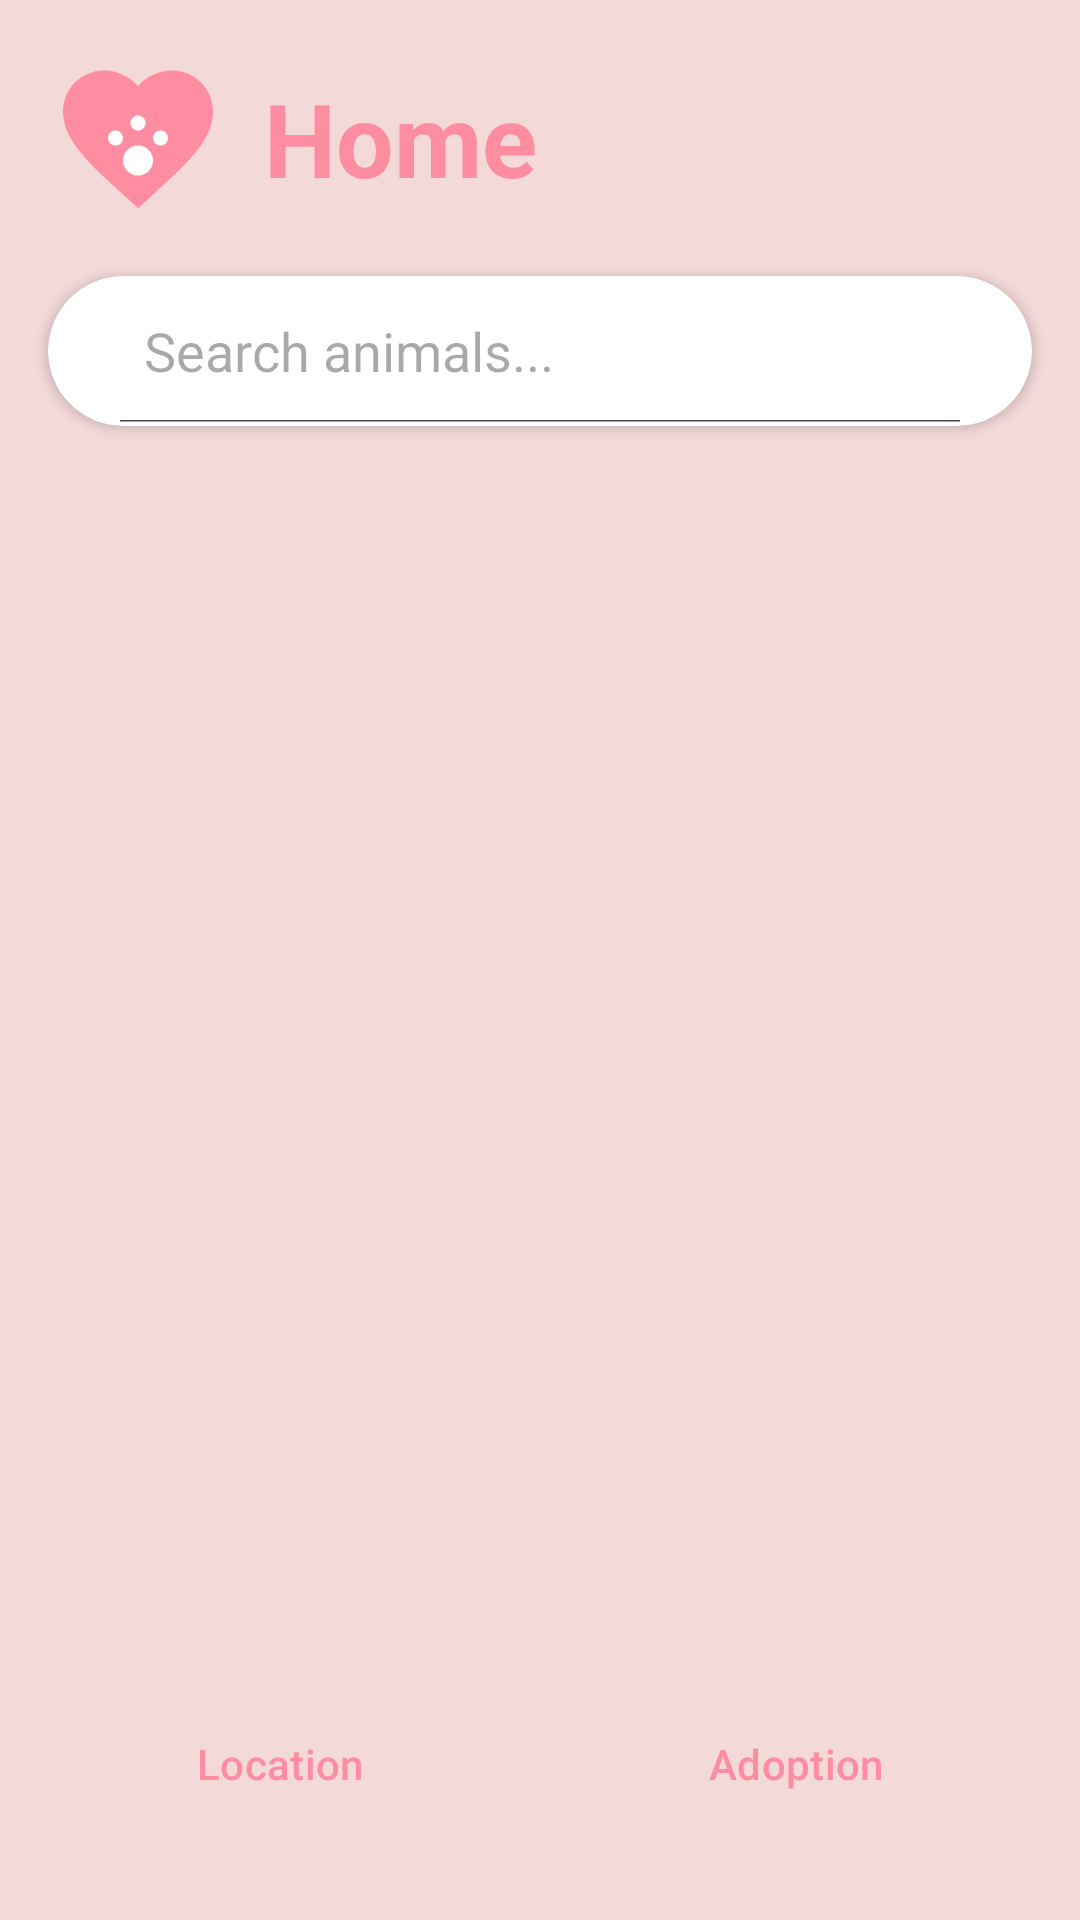

Write the Android layout XML for this screen, with the resource values it uses.
<!-- AndroidManifest.xml: application theme Theme.FinalProjectShiraz -->
<!-- res/layout/activity_home_screen.xml -->
<?xml version="1.0" encoding="utf-8"?>
<androidx.constraintlayout.widget.ConstraintLayout xmlns:android="http://schemas.android.com/apk/res/android"
    xmlns:app="http://schemas.android.com/apk/res-auto"
    xmlns:tools="http://schemas.android.com/tools"
    android:id="@+id/main"
    android:layout_width="match_parent"
    android:layout_height="match_parent"
    android:background="@color/baby_pink"
    tools:context=".HomeScreen">

    
    <ImageView
        android:id="@+id/ivHomeLogo"
        android:layout_width="60dp"
        android:layout_height="60dp"
        android:layout_marginTop="16dp"
        android:layout_marginStart="16dp"
        app:layout_constraintStart_toStartOf="parent"
        app:layout_constraintTop_toTopOf="parent"
        app:srcCompat="@drawable/ic_heart_paw" />

    <TextView
        android:id="@+id/tvH"
        android:layout_width="wrap_content"
        android:layout_height="wrap_content"
        android:layout_marginStart="12dp"
        android:text="Home"
        android:textColor="@color/deep_pink"
        android:textSize="34sp"
        android:textStyle="bold"
        app:layout_constraintBottom_toBottomOf="@+id/ivHomeLogo"
        app:layout_constraintStart_toEndOf="@+id/ivHomeLogo"
        app:layout_constraintTop_toTopOf="@+id/ivHomeLogo" />

    <ImageView
        android:id="@+id/settingsVector"
        android:layout_width="32dp"
        android:layout_height="32dp"
        android:layout_marginEnd="16dp"
        app:layout_constraintBottom_toBottomOf="@+id/tvH"
        app:layout_constraintEnd_toEndOf="parent"
        app:layout_constraintTop_toTopOf="@+id/tvH"
        app:srcCompat="@drawable/baseline_settings_24"
        app:tint="@color/deep_pink" />

    
    <androidx.cardview.widget.CardView
        android:id="@+id/searchCard"
        android:layout_width="0dp"
        android:layout_height="50dp"
        android:layout_marginStart="16dp"
        android:layout_marginTop="16dp"
        android:layout_marginEnd="16dp"
        app:cardCornerRadius="25dp"
        app:cardElevation="2dp"
        app:layout_constraintEnd_toEndOf="parent"
        app:layout_constraintStart_toStartOf="parent"
        app:layout_constraintTop_toBottomOf="@+id/ivHomeLogo">

        <LinearLayout
            android:layout_width="match_parent"
            android:layout_height="match_parent"
            android:gravity="center_vertical"
            android:orientation="horizontal"
            android:paddingStart="16dp"
            android:paddingEnd="16dp">

            <SearchView
                android:id="@+id/search"
                android:layout_width="match_parent"
                android:layout_height="wrap_content"
                android:iconifiedByDefault="false"
                android:queryHint="Search animals..."
                android:searchIcon="@null" />

            
            <EditText
                android:id="@+id/etSearch"
                android:layout_width="0dp"
                android:layout_height="0dp"
                android:visibility="gone" />
        </LinearLayout>
    </androidx.cardview.widget.CardView>

    
    <ListView
        android:id="@+id/lstvAnimals"
        android:layout_width="0dp"
        android:layout_height="0dp"
        android:layout_marginTop="16dp"
        android:layout_marginBottom="16dp"
        android:divider="@android:color/transparent"
        android:dividerHeight="12dp"
        android:padding="8dp"
        android:clipToPadding="false"
        app:layout_constraintBottom_toTopOf="@+id/btn3"
        app:layout_constraintEnd_toEndOf="parent"
        app:layout_constraintStart_toStartOf="parent"
        app:layout_constraintTop_toBottomOf="@+id/searchCard" />

    
    <Button
        android:id="@+id/btn3"
        android:layout_width="70dp"
        android:layout_height="70dp"
        android:layout_marginBottom="24dp"
        android:background="@drawable/circular_button"
        android:text="+"
        android:textColor="@color/baby_pink"
        android:textSize="36sp"
        app:backgroundTint="@color/deep_pink"
        app:layout_constraintBottom_toTopOf="@+id/buttonLayout"
        app:layout_constraintEnd_toEndOf="parent"
        app:layout_constraintStart_toStartOf="parent" />

    <LinearLayout
        android:id="@+id/buttonLayout"
        android:layout_width="0dp"
        android:layout_height="wrap_content"
        android:layout_marginBottom="16dp"
        android:gravity="center"
        android:orientation="horizontal"
        android:padding="8dp"
        app:layout_constraintBottom_toBottomOf="parent"
        app:layout_constraintEnd_toEndOf="parent"
        app:layout_constraintStart_toStartOf="parent">

        <Button
            android:id="@+id/btnLocation"
            style="@style/Widget.Material3.Button.TonalButton"
            android:layout_width="wrap_content"
            android:layout_height="wrap_content"
            android:layout_weight="1"
            android:layout_margin="4dp"
            android:text="Location"
            android:textColor="@color/deep_pink" />

        <Button
            android:id="@+id/btnAdoption"
            style="@style/Widget.Material3.Button.TonalButton"
            android:layout_width="wrap_content"
            android:layout_height="wrap_content"
            android:layout_weight="1"
            android:layout_margin="4dp"
            android:text="Adoption"
            android:textColor="@color/deep_pink" />

        
        <Button
            android:id="@+id/btnReport"
            android:layout_width="0dp"
            android:layout_height="0dp"
            android:visibility="gone" />
    </LinearLayout>

    
    <EditText
        android:id="@+id/etText13"
        android:layout_width="0dp"
        android:layout_height="0dp"
        android:visibility="gone"
        app:layout_constraintStart_toStartOf="parent"
        app:layout_constraintTop_toTopOf="parent" />

</androidx.constraintlayout.widget.ConstraintLayout>
<!-- resources referenced by this layout -->
<resources>
  <color name="baby_pink">#F4D9D9</color>
  <color name="deep_pink">#FF8DA1</color>
  <!-- drawable ic_heart_paw (drawable) -->
  <vector xmlns:android="http://schemas.android.com/apk/res/android"
      android:width="200dp"
      android:height="200dp"
      android:viewportWidth="24"
      android:viewportHeight="24">
      
      <path
          android:fillColor="#FF8DA1"
          android:pathData="M12,21.35l-1.45,-1.32C5.4,15.36 2,12.27 2,8.5C2,5.41 4.41,3 7.5,3c1.74,0 3.41,0.81 4.5,2.09C13.09,3.81 14.76,3 16.5,3C19.59,3 22,5.41 22,8.5c0,3.77 -3.4,6.86 -8.55,11.54L12,21.35z" />
      
      <path
          android:fillColor="#FFFFFF"
          android:pathData="M12,13c-1.1,0 -2,0.9 -2,2s0.9,2 2,2s2,-0.9 2,-2S13.1,13 12,13zM9,11c-0.55,0 -1,0.45 -1,1s0.45,1 1,1s1,-0.45 1,-1S9.55,11 9,11zM15,11c-0.55,0 -1,0.45 -1,1s0.45,1 1,1s1,-0.45 1,-1S15.55,11 15,11zM12,9c-0.55,0 -1,0.45 -1,1s0.45,1 1,1s1,-0.45 1,-1S12.55,9 12,9z" />
  </vector>
  <style name="Theme.FinalProjectShiraz" parent="Base.Theme.FinalProjectShiraz" />
  <style name="Base.Theme.FinalProjectShiraz" parent="Theme.Material3.DayNight.NoActionBar">
          
          
      </style>
</resources>
